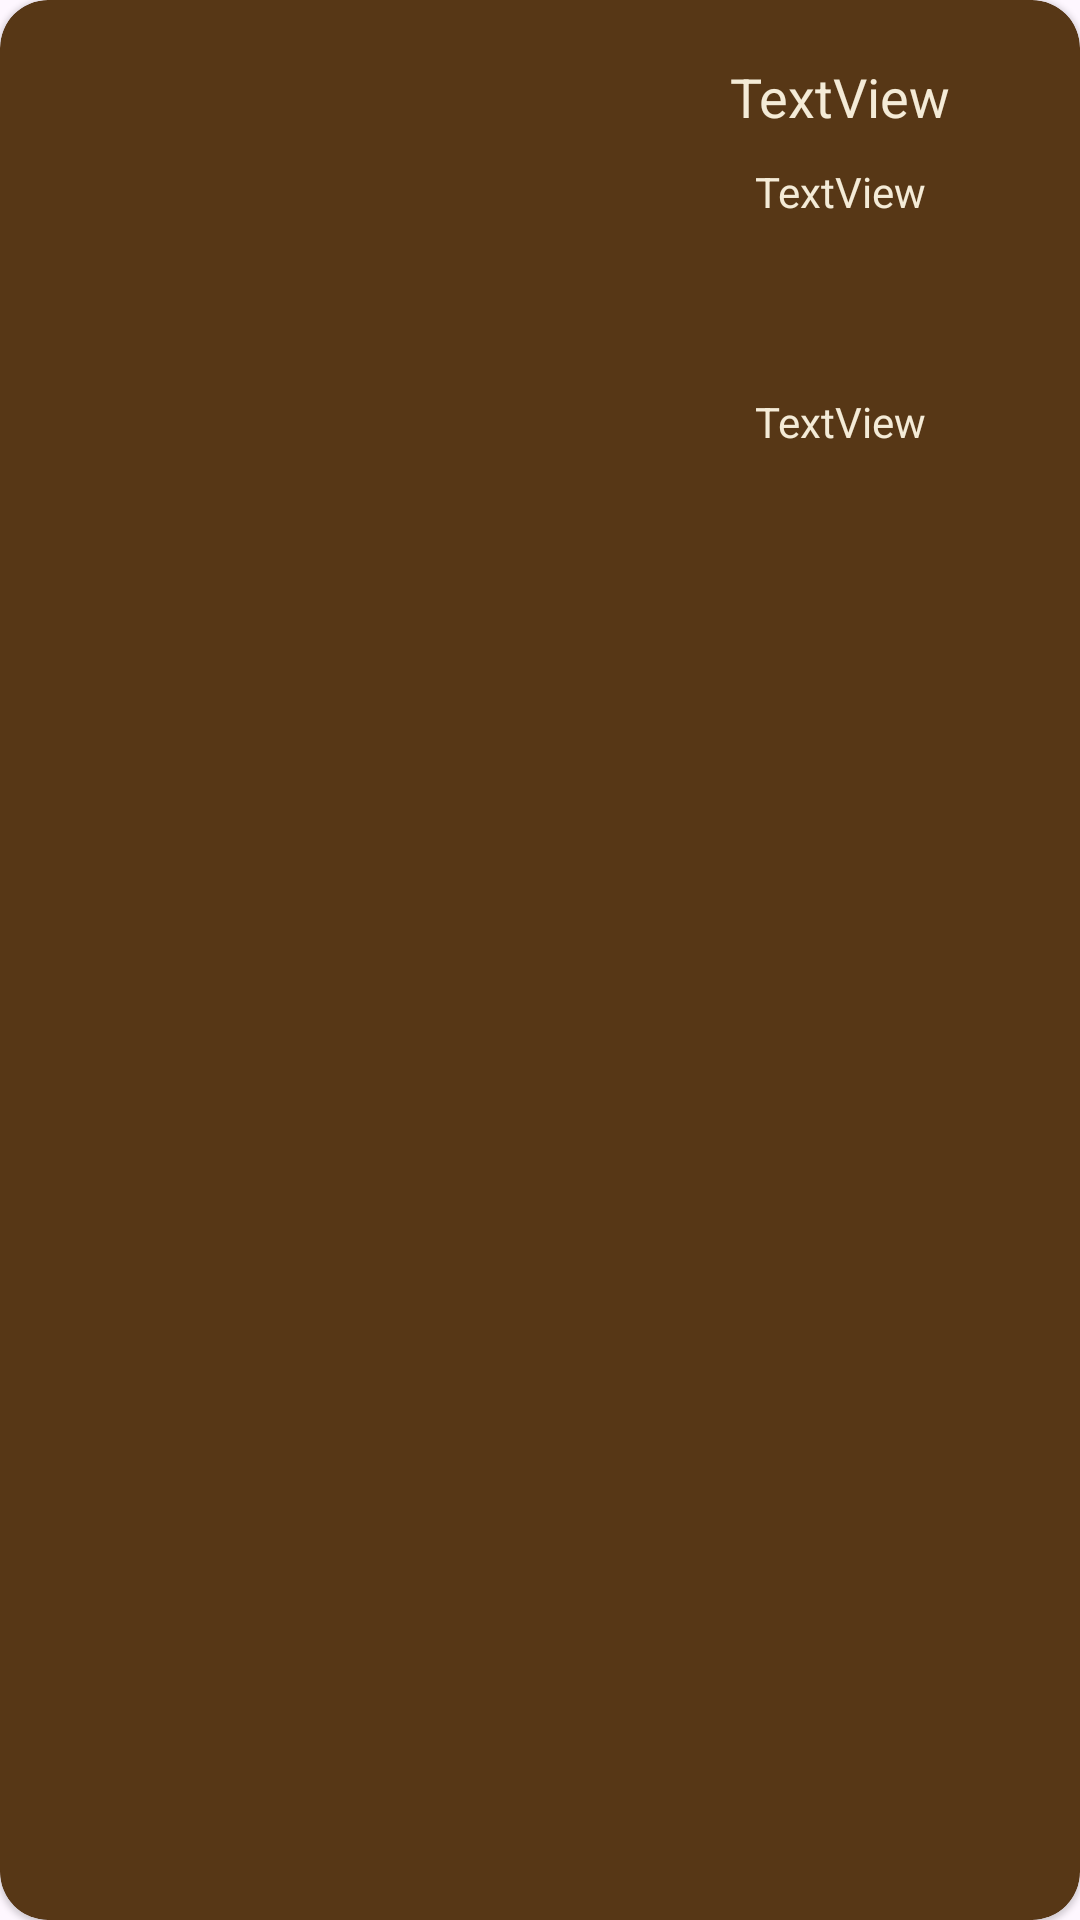

Layout XML and referenced resources for this Android screen:
<!-- AndroidManifest.xml: application theme Theme.TapitasRoom -->
<!-- res/layout/rowtapa.xml -->
<?xml version="1.0" encoding="utf-8"?>
<androidx.cardview.widget.CardView
    xmlns:android="http://schemas.android.com/apk/res/android"
    xmlns:card_view="http://schemas.android.com/apk/res-auto"
    android:layout_width="match_parent"
    android:layout_height="wrap_content"
    android:onClick="onClickTapa"
    card_view:cardBackgroundColor="@color/marron"
    card_view:cardCornerRadius="16dp"
    card_view:cardElevation="1dp"
    android:layout_margin="2dp"
    card_view:cardUseCompatPadding="false"
    card_view:contentPadding="10dp">
<androidx.constraintlayout.widget.ConstraintLayout xmlns:android="http://schemas.android.com/apk/res/android"
    xmlns:app="http://schemas.android.com/apk/res-auto"
    xmlns:tools="http://schemas.android.com/tools"
    android:layout_width="match_parent"
    android:layout_height="wrap_content">

    <ImageView
        android:id="@+id/ivrowtapa"
        android:layout_width="200dp"
        android:layout_height="150dp"
        android:scaleType="fitXY"
        app:layout_constraintBottom_toBottomOf="parent"
        app:layout_constraintStart_toStartOf="parent"
        app:layout_constraintTop_toTopOf="parent"
        tools:srcCompat="@tools:sample/avatars" />

    <TextView
        android:id="@+id/tvnombrerowtapa"
        android:layout_width="wrap_content"
        android:layout_height="wrap_content"
        android:textColor="@color/beige"
        android:textSize="18sp"
        android:layout_marginTop="10dp"
        android:text="TextView"
        app:layout_constraintEnd_toEndOf="parent"
        app:layout_constraintStart_toEndOf="@+id/ivrowtapa"
        app:layout_constraintTop_toTopOf="parent" />

    <TextView
        android:id="@+id/tvestablecimientorowtapa"
        android:layout_width="wrap_content"
        android:layout_height="wrap_content"
        android:textColor="@color/beige"
        android:layout_marginTop="10dp"
        android:text="TextView"
        app:layout_constraintEnd_toEndOf="parent"
        app:layout_constraintStart_toEndOf="@+id/ivrowtapa"
        app:layout_constraintTop_toBottomOf="@+id/tvnombrerowtapa" />

    <TextView
        android:id="@+id/tvdescripcionrowtapa"
        android:layout_width="wrap_content"
        android:layout_height="wrap_content"
        android:textColor="@color/beige"
        android:layout_marginBottom="10dp"
        android:text="TextView"
        app:layout_constraintBottom_toBottomOf="parent"
        app:layout_constraintEnd_toEndOf="parent"
        app:layout_constraintStart_toEndOf="@+id/ivrowtapa" />
</androidx.constraintlayout.widget.ConstraintLayout>
</androidx.cardview.widget.CardView>
<!-- resources referenced by this layout -->
<resources>
  <color name="beige">#F4EBD7</color>
  <color name="marron">#573716</color>
  <style name="Theme.TapitasRoom" parent="Base.Theme.TapitasRoom" />
  <style name="Base.Theme.TapitasRoom" parent="Theme.Material3.DayNight.NoActionBar">
          
          
      </style>
</resources>
